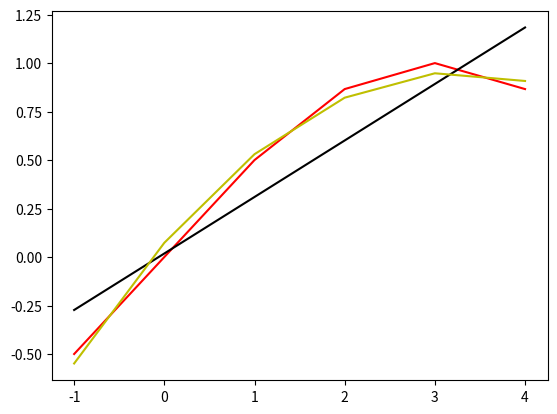

Recreate this plot in Python.
import copy
import math
import matplotlib.pyplot as plt
def gauss(a,x,n):
    for k in range (n-1):
        am=math.fabs(a[k][k])
        im=k
        for i in range(k+1,n):
            if math.fabs(a[i][k])>am:
                am=math.fabs(a[i][k])
                im=i
        if k!=im:
            c=x[k]
            x[k]=x[im]
            x[im]=c
            for j in range (k,n):
                c=a[k][j]
                a[k][j]=a[im][j]
                a[im][j]=c
        for j in range(k+1,n):
            c=a[j][k]
            for i in range(k,n):
                a[j][i]=(a[j][i]*a[k][k]-a[k][i]*c)/c
            x[j]=(x[j]*a[k][k]-x[k]*c)/c
    x[n-1]=x[n-1]/a[n-1][n-1]
    i=n-2
    while i>=0:
        for j in range(i+1,n):
            x[i]=x[i]-x[j]*a[i][j]
        x[i]=x[i]/a[i][i]
        i=i-1
    return(x)
def mnk(x,y,n,N):
    a=[]
    ay=[]
    for k in range(n+1):
        am=[]
        for i in range(n+1):
            sx=0
            sy=0
            for j in range(N+1):
                sx=sx+(x[j])**(k+i)
            am.append(sx)
        for j in range(N+1):
            sy=sy+(y[j]*(x[j])**(k))
        a.append(am)
        ay.append(sy)
    ar=gauss(a,ay,n+1)
    return(ar)
x=[-1,0,1,2,3,4]
y=[-0.5,0,0.5,0.86603,1,0.86603]
n1=1
n2=2
N=5
a1=mnk(x,y,n1,N)
a2=mnk(x,y,n2,N)
f1=[]
f2=[]
for i in range(N+1):
    f=0
    ff=0
    for j in range(n1+1):
        f=f+a1[j]*(x[i])**j
    f1.append(f)
    for j in range(n2+1):
        ff=ff+a2[j]*(x[i])**j
    f2.append(ff)
ph1=0
ph2=0
for k in range(N+1):
    ph1=ph1+(f1[k]-y[k])**2
    ph2=ph2+(f2[k]-y[k])**2
print("Приближающий многочлен первой степени:")
print(str(round(a1[0],6))+"+"+str(round(a1[1],6))+"x")
print("Сумма квадратов ошибок Ф для первого многочлена:"+str(round(ph1,6)))
print("Приближающий многочлен второй степени:")
print(str(round(a2[0],6))+"+"+str(round(a2[1],6))+"x"+str(round(a2[2],6))+"x^2")
print("Сумма квадратов ошибок Ф для второго многочлена:"+str(round(ph2,6)))
plt.plot(x,y,"-r",x,f1,"-k",x,f2,"-y")
#красный цвет - график приближаемой функции, чёрный - многочлена первой степени, жёлтый - второй степени
plt.show()